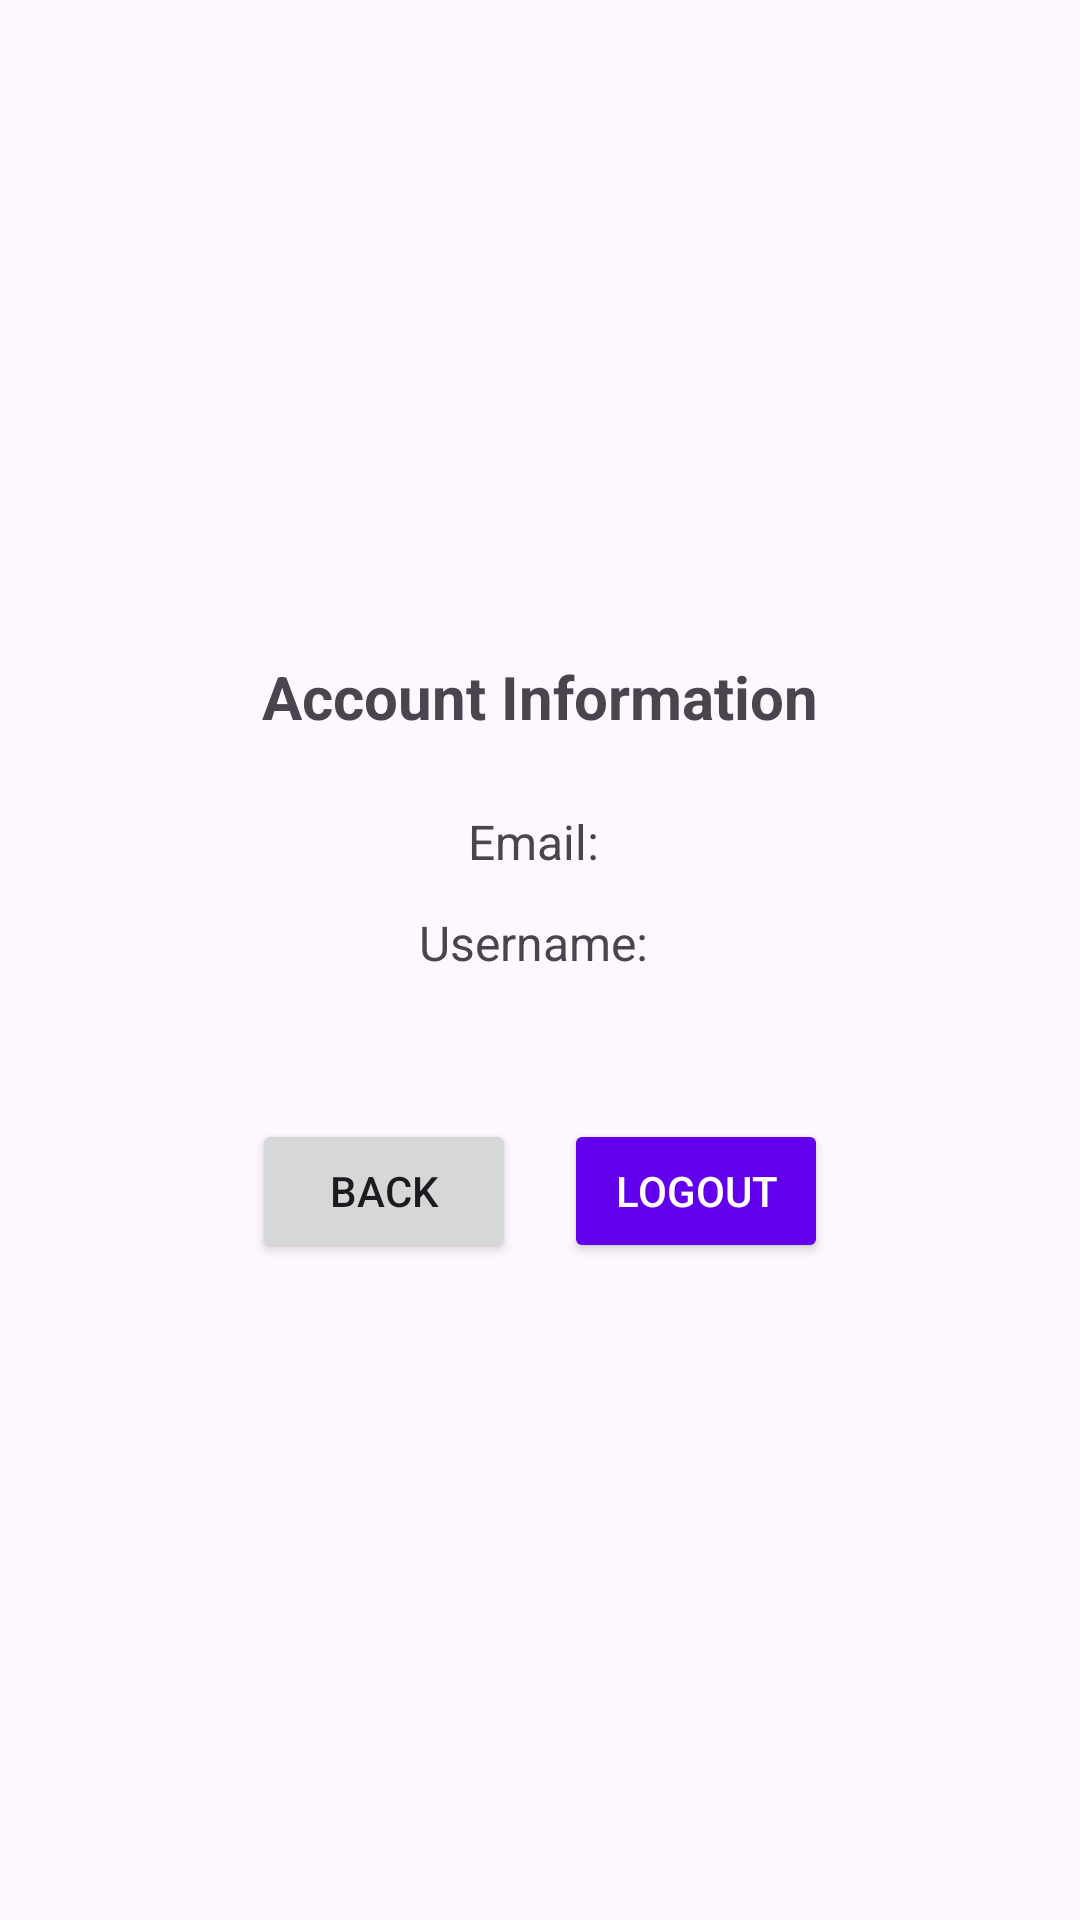

This screen was rendered from an Android layout file. Write that file and the resources it references.
<!-- AndroidManifest.xml: application theme Theme.AppMenuMakanan -->
<!-- res/layout/activity_account.xml -->
<LinearLayout xmlns:android="http://schemas.android.com/apk/res/android"
    android:layout_width="match_parent"
    android:layout_height="match_parent"
    android:orientation="vertical"
    android:gravity="center"
    android:padding="16dp">

    <TextView
        android:id="@+id/tvAccountTitle"
        android:layout_width="wrap_content"
        android:layout_height="wrap_content"
        android:text="Account Information"
        android:textSize="20sp"
        android:textStyle="bold"
        android:gravity="center"
        android:layout_marginBottom="24dp" />

    <TextView
        android:id="@+id/tvEmail"
        android:layout_width="wrap_content"
        android:layout_height="wrap_content"
        android:text="Email: "
        android:textSize="16sp"
        android:layout_marginBottom="12dp" />

    <TextView
        android:id="@+id/tvUsername"
        android:layout_width="wrap_content"
        android:layout_height="wrap_content"
        android:text="Username: "
        android:textSize="16sp"
        android:layout_marginBottom="24dp" />

    <LinearLayout
        android:orientation="horizontal"
        android:gravity="center"
        android:layout_width="match_parent"
        android:layout_height="wrap_content"
        android:layout_marginTop="24dp">

        <Button
            android:id="@+id/btnBack"
            android:layout_width="wrap_content"
            android:layout_height="wrap_content"
            android:text="Back"
            android:layout_marginEnd="16dp" />

        <Button
            android:id="@+id/btnLogout"
            android:layout_width="wrap_content"
            android:layout_height="wrap_content"
            android:text="Logout"
            android:backgroundTint="@color/design_default_color_primary"
            android:textColor="@android:color/white" />
    </LinearLayout>
</LinearLayout>
<!-- resources referenced by this layout -->
<resources>
  <style name="Theme.AppMenuMakanan" parent="Base.Theme.AppMenuMakanan" />
  <style name="Base.Theme.AppMenuMakanan" parent="Theme.Material3.DayNight.NoActionBar">
          
          
      </style>
</resources>
